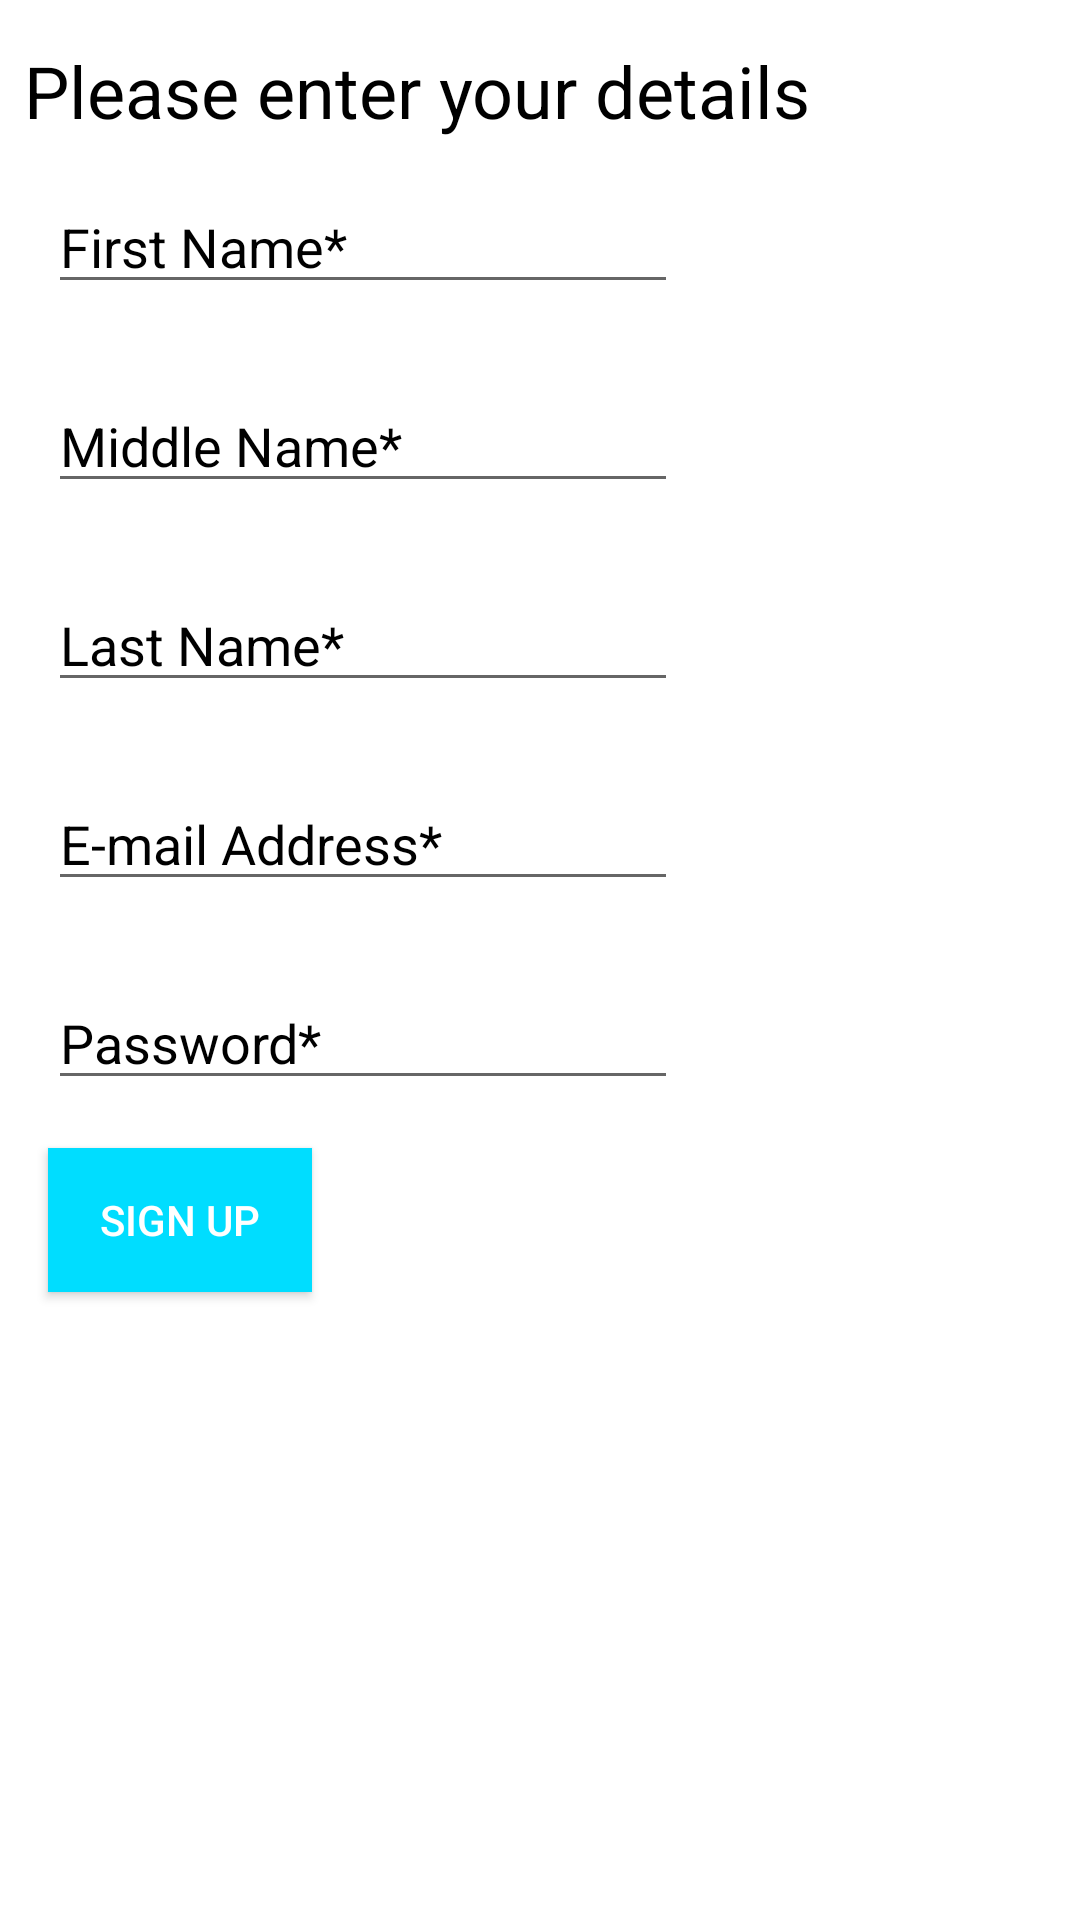

Produce the Android XML layout that renders to this screen, including the resource entries it uses.
<!-- AndroidManifest.xml: application theme AppTheme -->
<!-- res/layout/sign_up.xml -->
<?xml version="1.0" encoding="utf-8"?>
<ScrollView xmlns:android="http://schemas.android.com/apk/res/android"
    xmlns:app="http://schemas.android.com/apk/res-auto"
    xmlns:tools="http://schemas.android.com/tools"
    android:layout_width="match_parent"
    android:layout_height="match_parent"
    android:background="@android:color/background_light"
    android:fillViewport="true">

    <android.support.constraint.ConstraintLayout xmlns:android="http://schemas.android.com/apk/res/android"
        xmlns:app="http://schemas.android.com/apk/res-auto"
        xmlns:tools="http://schemas.android.com/tools"
        android:layout_width="match_parent"
        android:layout_height="match_parent">

        <EditText
            android:id="@+id/fName_et"
            android:layout_width="wrap_content"
            android:layout_height="wrap_content"
            android:layout_marginStart="16dp"
            android:layout_marginLeft="16dp"
            android:layout_marginTop="60dp"
            android:ems="10"
            android:hint="First Name*"
            android:inputType="textPersonName"
            android:textColor="@android:color/background_dark"
            android:textColorHint="@android:color/background_dark"
            app:layout_constraintStart_toStartOf="parent"
            app:layout_constraintTop_toTopOf="parent" />

        <EditText
            android:id="@+id/mName_et"
            android:layout_width="wrap_content"
            android:layout_height="wrap_content"
            android:layout_marginStart="16dp"
            android:layout_marginLeft="16dp"
            android:layout_marginTop="25dp"
            android:ems="10"
            android:hint="Middle Name*"
            android:inputType="textPersonName"
            android:textColor="@android:color/background_dark"
            android:textColorHint="@android:color/background_dark"
            app:layout_constraintStart_toStartOf="parent"
            app:layout_constraintTop_toBottomOf="@+id/fName_et" />

        <EditText
            android:id="@+id/lName_et"
            android:layout_width="wrap_content"
            android:layout_height="wrap_content"
            android:layout_marginStart="16dp"
            android:layout_marginLeft="16dp"
            android:layout_marginTop="25dp"
            android:ems="10"
            android:hint="Last Name*"
            android:inputType="textPersonName"
            android:textColor="@android:color/background_dark"
            android:textColorHint="@android:color/background_dark"
            app:layout_constraintStart_toStartOf="parent"
            app:layout_constraintTop_toBottomOf="@+id/mName_et" />


        <EditText
            android:id="@+id/email_et"
            android:layout_width="wrap_content"
            android:layout_height="wrap_content"
            android:layout_marginStart="16dp"
            android:layout_marginLeft="16dp"
            android:layout_marginTop="25dp"
            android:ems="10"
            android:hint="E-mail Address*"
            android:inputType="textPersonName"
            android:textColor="@android:color/background_dark"
            android:textColorHint="@android:color/background_dark"
            app:layout_constraintStart_toStartOf="parent"
            app:layout_constraintTop_toBottomOf="@+id/lName_et" />

        <EditText
            android:id="@+id/password_et"
            android:layout_width="wrap_content"
            android:layout_height="wrap_content"
            android:layout_marginStart="16dp"
            android:layout_marginLeft="16dp"
            android:layout_marginTop="25dp"
            android:ems="10"
            android:hint="Password*"
            android:inputType="textPassword"
            android:textColor="@android:color/background_dark"
            android:textColorHint="@android:color/background_dark"
            app:layout_constraintStart_toStartOf="parent"
            app:layout_constraintTop_toBottomOf="@+id/email_et" />

        <TextView
            android:id="@+id/textView"
            android:layout_width="wrap_content"
            android:layout_height="wrap_content"
            android:layout_marginStart="8dp"
            android:layout_marginLeft="16dp"
            android:layout_marginTop="25dp"
            android:layout_marginBottom="25dp"
            android:ems="10"
            android:text="Please enter your details"
            android:textColor="@android:color/background_dark"
            android:textColorHint="@android:color/background_dark"
            android:textSize="24sp"
            app:layout_constraintBottom_toTopOf="@+id/fName_et"
            app:layout_constraintStart_toStartOf="parent"
            app:layout_constraintTop_toTopOf="parent" />

        <Button
            android:id="@+id/signUp_b"
            android:layout_width="wrap_content"
            android:layout_height="wrap_content"
            android:layout_marginStart="16dp"
            android:layout_marginLeft="16dp"
            android:layout_marginTop="16dp"
            android:background="@android:color/holo_blue_bright"
            android:shadowColor="@android:color/background_dark"
            android:text="Sign Up"
            android:textColor="@android:color/background_light"
            app:layout_constraintStart_toStartOf="parent"
            app:layout_constraintTop_toBottomOf="@+id/password_et" />
    </android.support.constraint.ConstraintLayout>
</ScrollView>
<!-- resources referenced by this layout -->
<resources>
  <style name="AppTheme" parent="Theme.AppCompat.Light.NoActionBar">
          
          <item name="colorPrimary">@color/blackk</item>
          <item name="colorPrimaryDark">@color/blackk</item>
          <item name="colorAccent">@color/blackk</item>
      </style>
  <color name="blackk">#000000</color>
</resources>
